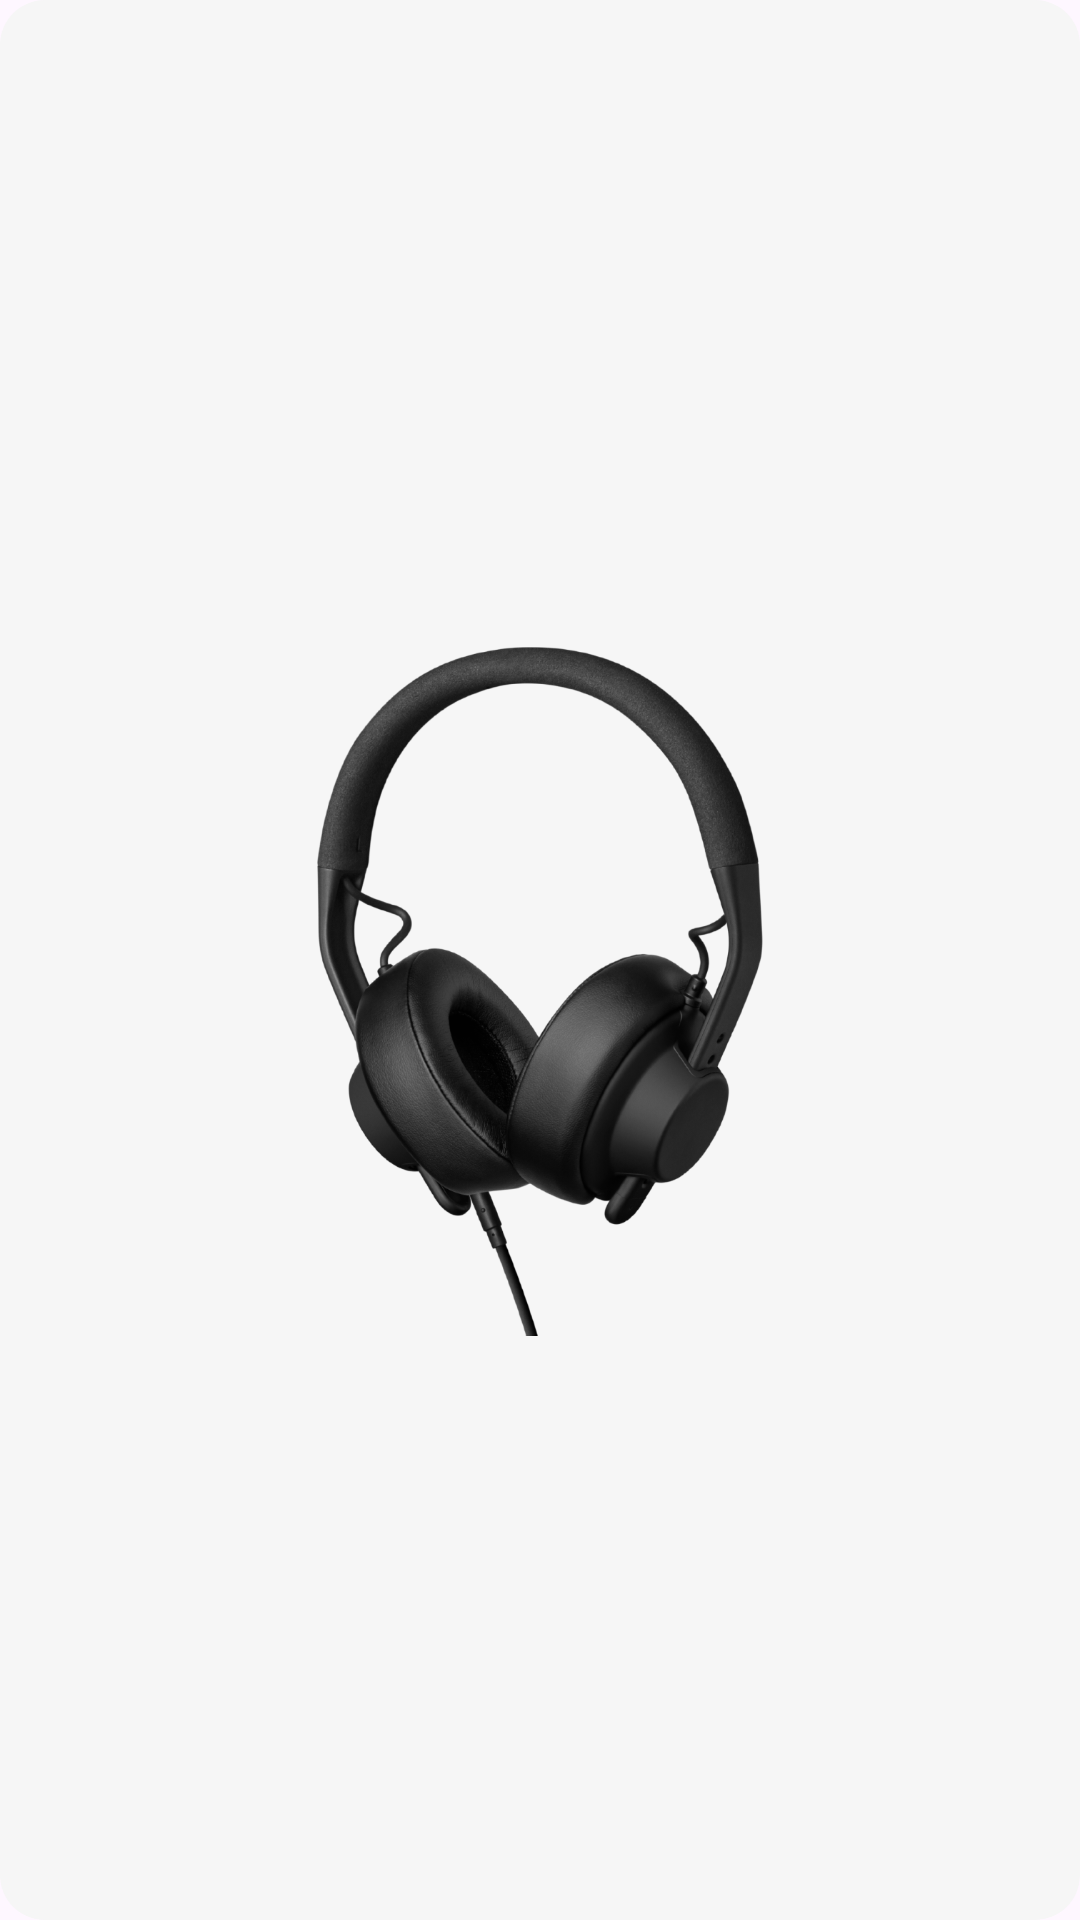

Layout XML and referenced resources for this Android screen:
<!-- AndroidManifest.xml: application theme Theme.AppDesign -->
<!-- res/layout/overview_img_item.xml -->
<?xml version="1.0" encoding="utf-8"?>
<androidx.constraintlayout.widget.ConstraintLayout xmlns:android="http://schemas.android.com/apk/res/android"
    xmlns:app="http://schemas.android.com/apk/res-auto"
    xmlns:tools="http://schemas.android.com/tools"
    android:layout_width="wrap_content"
    android:layout_height="wrap_content"
    android:layout_marginEnd="16dp"
    android:background="@drawable/overview_item_bg">

    <ImageView
        android:layout_width="250dp"
        android:layout_height="285dp"
        android:layout_centerInParent="true"
        android:layout_centerHorizontal="true"
        android:src="@drawable/product_detail_img_1"
        app:layout_constraintBottom_toBottomOf="parent"
        app:layout_constraintEnd_toEndOf="parent"
        app:layout_constraintStart_toStartOf="parent"
        app:layout_constraintTop_toTopOf="parent"
        tools:ignore="ContentDescription" />

</androidx.constraintlayout.widget.ConstraintLayout>
<!-- resources referenced by this layout -->
<resources>
  <!-- drawable overview_item_bg (drawable) -->
  <?xml version="1.0" encoding="UTF-8"?>
  <shape xmlns:android="http://schemas.android.com/apk/res/android"
      android:shape="rectangle">
      <solid android:color="@color/grey_light_1" />
      <padding
          android:bottom="24dp"
          android:left="24dp"
          android:right="24dp"
          android:top="24dp" />
      <corners
          android:bottomLeftRadius="15dp"
          android:bottomRightRadius="15dp"
          android:topLeftRadius="15dp"
          android:topRightRadius="15dp" />
  </shape>
  <!-- drawable product_detail_img_1: png bitmap (drawable-hdpi, 85522 bytes) -->
  <style name="Theme.AppDesign" parent="Base.Theme.AppDesign" />
  <color name="grey_light_1">#F6F6F6</color>
  <style name="Base.Theme.AppDesign" parent="Theme.Material3.Light.NoActionBar">
          <item name="android:statusBarColor">@color/white</item>
          <item name="android:windowLightStatusBar">true</item>
          <item name="colorPrimary">@color/green</item>
          <item name="colorAccent">@color/green</item>
      </style>
  <color name="white">#FFFFFF</color>
  <color name="green">#0ACF83</color>
</resources>
